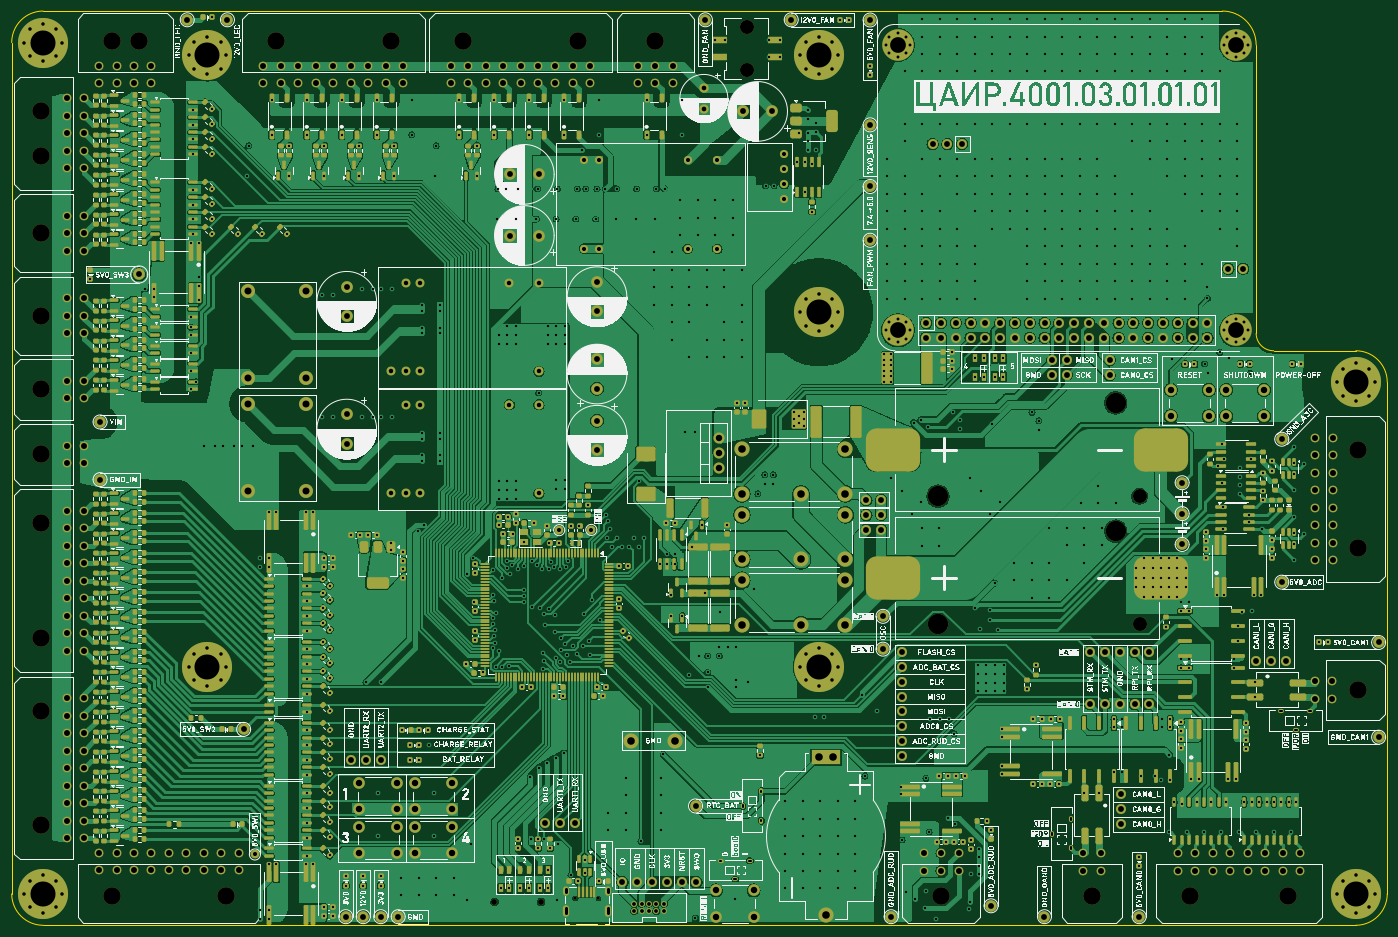
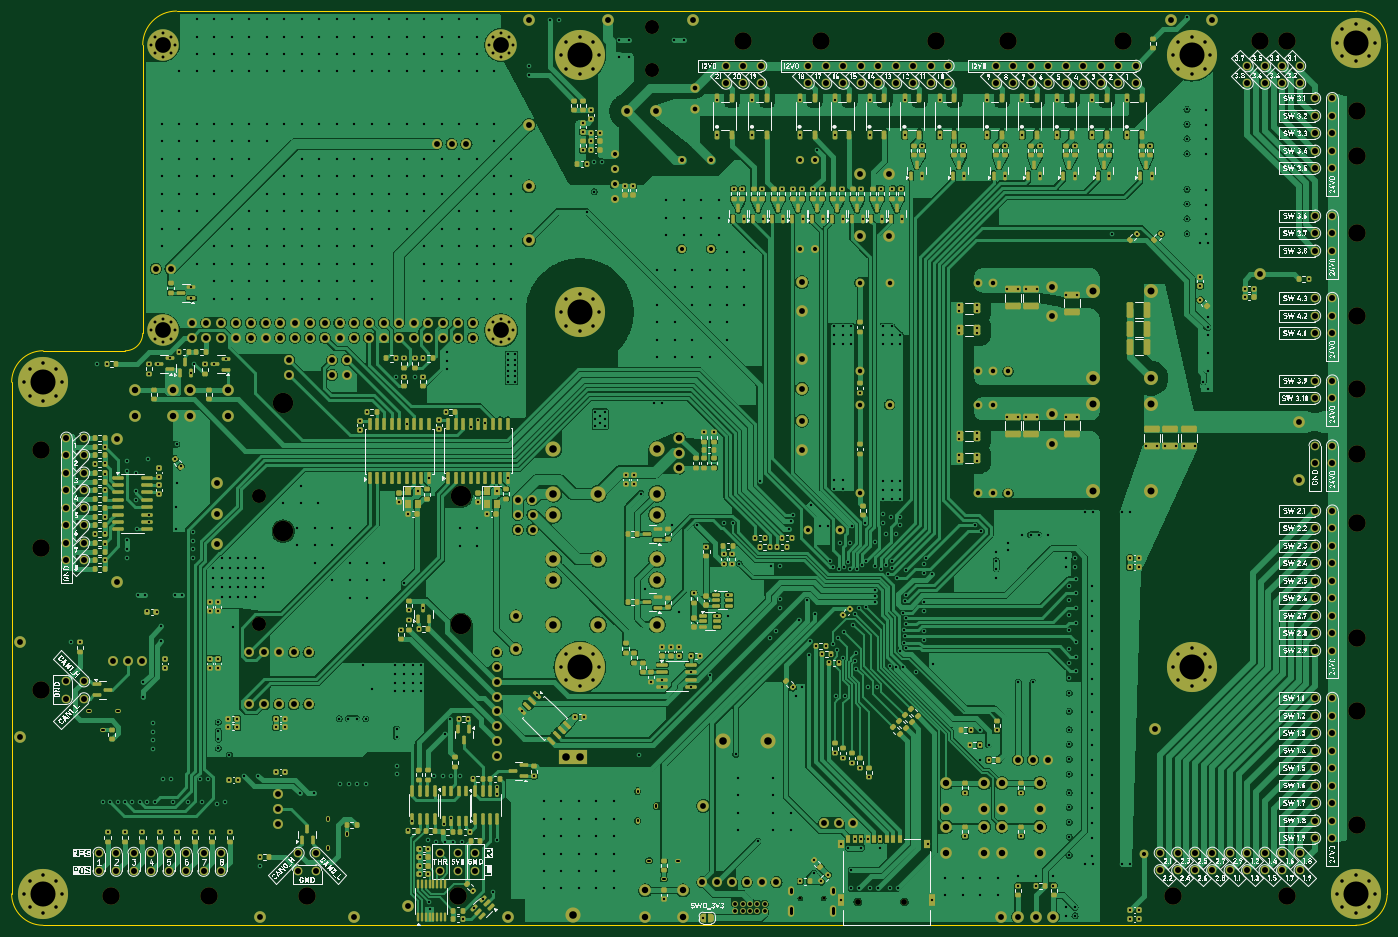
Circuit board: 11 layer files. Board 236.1 x 156.9 mm.
- bottom_copper: impeller18-B_Cu.gbl (716866 bytes)
- bottom_mask: impeller18-B_Mask.gbs (42037 bytes)
- paste: impeller18-B_Paste.gbp (24573 bytes)
- bottom_silk: impeller18-B_Silkscreen.gbo (531535 bytes)
- outline: impeller18-Edge_Cuts.gm1 (1286 bytes)
- top_copper: impeller18-F_Cu.gtl (868637 bytes)
- top_mask: impeller18-F_Mask.gts (55164 bytes)
- paste: impeller18-F_Paste.gtp (38553 bytes)
- top_silk: impeller18-F_Silkscreen.gto (791510 bytes)
- drill: impeller18-NPTH.drl (1315 bytes)
- drill: impeller18-PTH.drl (30971 bytes)

=== bottom_copper: impeller18-B_Cu.gbl (716866 bytes, source omitted) ===
=== bottom_mask: impeller18-B_Mask.gbs (42037 bytes, source omitted) ===
=== paste: impeller18-B_Paste.gbp (24573 bytes, source omitted) ===
=== bottom_silk: impeller18-B_Silkscreen.gbo (531535 bytes, source omitted) ===
=== outline: impeller18-Edge_Cuts.gm1 ===
G04 #@! TF.GenerationSoftware,KiCad,Pcbnew,8.0.1*
G04 #@! TF.CreationDate,2024-06-07T06:09:14+03:00*
G04 #@! TF.ProjectId,impeller18,696d7065-6c6c-4657-9231-382e6b696361,rev?*
G04 #@! TF.SameCoordinates,Original*
G04 #@! TF.FileFunction,Profile,NP*
%FSLAX46Y46*%
G04 Gerber Fmt 4.6, Leading zero omitted, Abs format (unit mm)*
G04 Created by KiCad (PCBNEW 8.0.1) date 2024-06-07 06:09:14*
%MOMM*%
%LPD*%
G01*
G04 APERTURE LIST*
G04 #@! TA.AperFunction,Profile*
%ADD10C,0.050000*%
G04 #@! TD*
G04 APERTURE END LIST*
D10*
X297676000Y-59106000D02*
X297676000Y-108606000D01*
X300676000Y-111606000D02*
X314778000Y-111606000D01*
X291876000Y-53306000D02*
G75*
G02*
X297676000Y-59106000I0J-5800000D01*
G01*
X314778000Y-111606000D02*
G75*
G02*
X320176000Y-117004000I0J-5398000D01*
G01*
X84102998Y-204808000D02*
X84102998Y-58704001D01*
X320176000Y-117004000D02*
X320176000Y-204808001D01*
X314778000Y-210206001D02*
X89500998Y-210206000D01*
X320176000Y-204808001D02*
G75*
G02*
X314778000Y-210206000I-5398000J1D01*
G01*
X84102998Y-58704001D02*
G75*
G02*
X89500999Y-53305998I5398002J1D01*
G01*
X300676000Y-111606000D02*
G75*
G02*
X297676000Y-108606000I0J3000000D01*
G01*
X89500998Y-210206000D02*
G75*
G02*
X84103000Y-204808000I2J5398000D01*
G01*
X89500999Y-53306000D02*
X291876000Y-53306000D01*
M02*

=== top_copper: impeller18-F_Cu.gtl (868637 bytes, source omitted) ===
=== top_mask: impeller18-F_Mask.gts (55164 bytes, source omitted) ===
=== paste: impeller18-F_Paste.gtp (38553 bytes, source omitted) ===
=== top_silk: impeller18-F_Silkscreen.gto (791510 bytes, source omitted) ===
=== drill: impeller18-NPTH.drl ===
M48
; DRILL file {KiCad 8.0.1} date 2024-06-07T06:09:16+0300
; FORMAT={-:-/ absolute / metric / decimal}
; #@! TF.CreationDate,2024-06-07T06:09:16+03:00
; #@! TF.GenerationSoftware,Kicad,Pcbnew,8.0.1
; #@! TF.FileFunction,NonPlated,1,4,NPTH
FMAT,2
METRIC
; #@! TA.AperFunction,NonPlated,NPTH,ComponentDrill
T1C0.500
; #@! TA.AperFunction,NonPlated,NPTH,ComponentDrill
T2C1.000
; #@! TA.AperFunction,NonPlated,NPTH,ComponentDrill
T3C2.400
; #@! TA.AperFunction,NonPlated,NPTH,ComponentDrill
T4C2.410
; #@! TA.AperFunction,NonPlated,NPTH,ComponentDrill
T5C3.000
; #@! TA.AperFunction,NonPlated,NPTH,ComponentDrill
T6C3.500
%
G90
G05
T1
X180.806Y-205.583
X184.806Y-205.583
T2
X166.958Y-206.177
X174.958Y-206.177
T3
X277.675Y-136.553
X277.675Y-158.553
T4
X210.325Y-56.046
X210.325Y-63.346
T5
X89.199Y-70.426
X89.199Y-78.126
X89.199Y-91.436
X89.199Y-105.586
X89.199Y-118.246
X89.199Y-129.406
X89.199Y-141.206
X89.199Y-160.906
X89.199Y-173.366
X89.199Y-193.066
X101.229Y-205.116
X101.249Y-58.406
X105.949Y-58.406
X120.929Y-205.116
X129.426Y-58.406
X149.126Y-58.406
X161.586Y-58.406
X181.286Y-58.406
X194.586Y-58.406
X243.597Y-205.131
X269.471Y-205.131
X286.363Y-205.131
X303.063Y-205.131
X315.098Y-169.798
X315.101Y-128.719
X315.101Y-145.419
T6
X243.075Y-136.553
X243.075Y-158.553
X273.575Y-120.553
X273.575Y-142.553
M30

=== drill: impeller18-PTH.drl (30971 bytes, source omitted) ===
